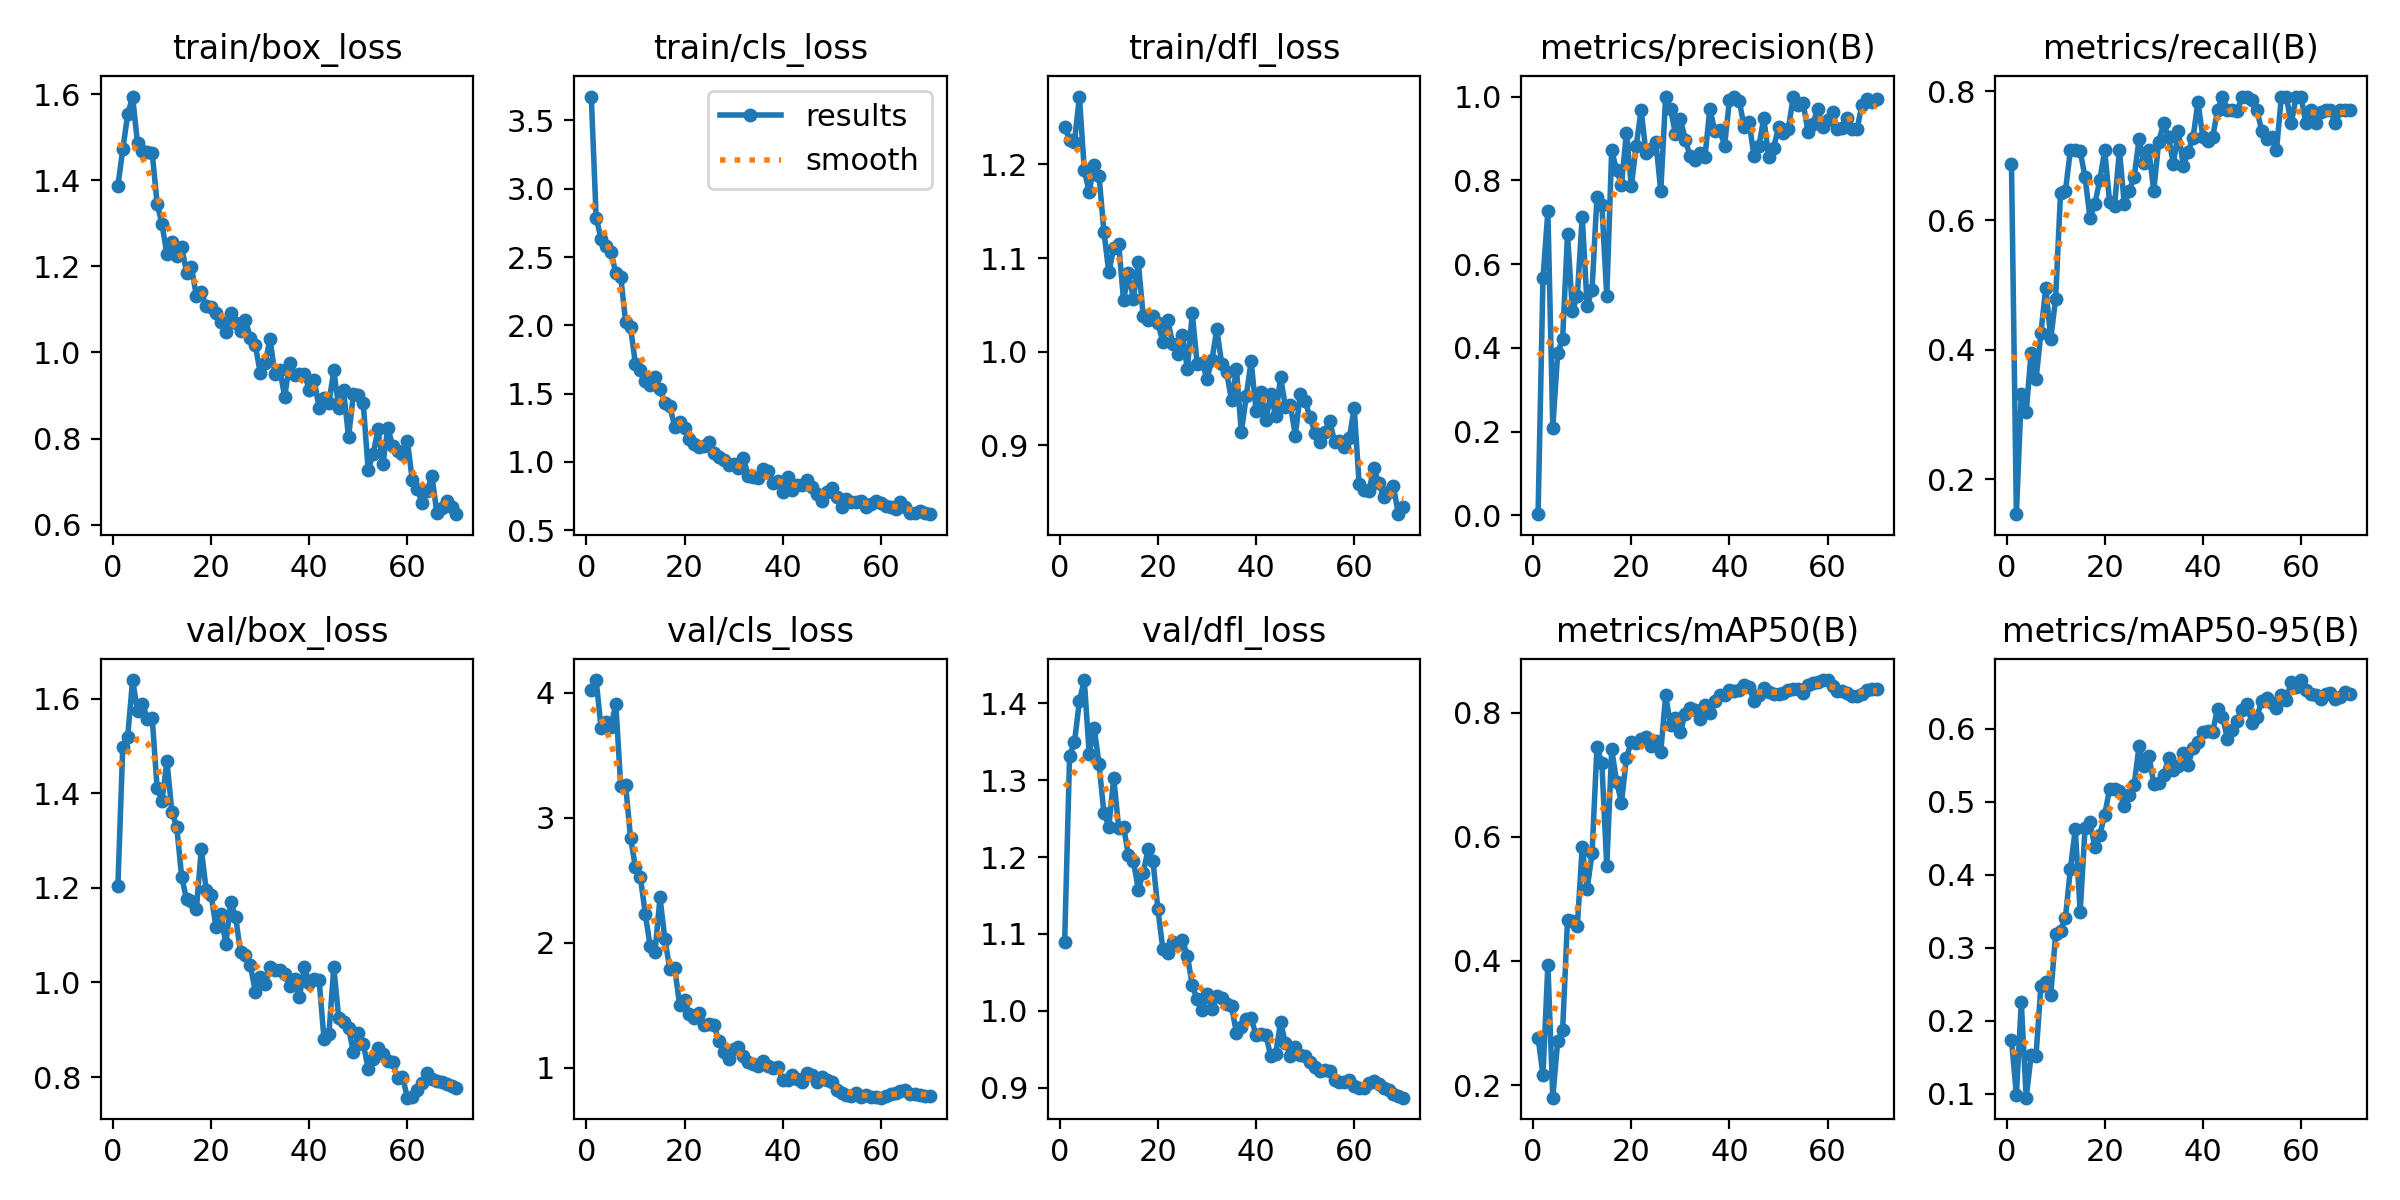

Data behind this chart, as committed beside it:
epoch, time, train/box_loss, train/cls_loss, train/dfl_loss, metrics/precision(B), metrics/recall(B), metrics/mAP50(B), metrics/mAP50-95(B), val/box_loss, val/cls_loss, val/dfl_loss, lr/pg0, lr/pg1, lr/pg2
1, 145.3, 1.386, 3.675, 1.24, 0.00275, 0.6875, 0.2767, 0.1739, 1.204, 4.017, 1.09, 0.0006481, 0.0006481, 0.0006481
2, 249.3, 1.472, 2.786, 1.227, 0.5665, 0.1458, 0.2164, 0.0984, 1.498, 4.1, 1.332, 0.001296, 0.001296, 0.001296
3, 353.8, 1.552, 2.634, 1.224, 0.7259, 0.3311, 0.394, 0.2253, 1.52, 3.713, 1.35, 0.001925, 0.001925, 0.001925
4, 449.8, 1.594, 2.583, 1.273, 0.2093, 0.3033, 0.1799, 0.09444, 1.64, 3.765, 1.403, 0.001915, 0.001915, 0.001915
5, 534.9, 1.486, 2.537, 1.194, 0.3883, 0.3958, 0.2714, 0.1523, 1.575, 3.724, 1.43, 0.001887, 0.001887, 0.001887
6, 1087, 1.467, 2.383, 1.17, 0.4213, 0.3542, 0.2885, 0.1521, 1.589, 3.911, 1.334, 0.001859, 0.001859, 0.001859
7, 1170, 1.465, 2.357, 1.2, 0.6717, 0.4264, 0.4663, 0.2475, 1.558, 3.253, 1.368, 0.00183, 0.00183, 0.00183
8, 1582, 1.462, 2.024, 1.188, 0.4879, 0.4963, 0.4643, 0.2535, 1.558, 3.258, 1.321, 0.001802, 0.001802, 0.001802
9, 1673, 1.346, 1.986, 1.128, 0.5246, 0.4167, 0.4562, 0.2352, 1.411, 2.84, 1.257, 0.001774, 0.001774, 0.001774
10, 1759, 1.298, 1.716, 1.085, 0.7135, 0.4792, 0.5838, 0.3184, 1.384, 2.602, 1.24, 0.001745, 0.001745, 0.001745
11, 1839, 1.227, 1.674, 1.111, 0.4988, 0.6429, 0.5161, 0.3234, 1.469, 2.527, 1.303, 0.001717, 0.001717, 0.001717
12, 2063, 1.256, 1.589, 1.115, 0.539, 0.6458, 0.5732, 0.341, 1.361, 2.233, 1.238, 0.001689, 0.001689, 0.001689
13, 2146, 1.224, 1.561, 1.055, 0.7605, 0.7083, 0.7449, 0.4079, 1.329, 1.971, 1.24, 0.001661, 0.001661, 0.001661
14, 2716, 1.245, 1.622, 1.084, 0.7417, 0.7083, 0.7181, 0.4623, 1.223, 1.929, 1.202, 0.001632, 0.001632, 0.001632
15, 2802, 1.185, 1.534, 1.057, 0.5228, 0.7074, 0.5522, 0.3493, 1.176, 2.361, 1.195, 0.001604, 0.001604, 0.001604
16, 2892, 1.199, 1.431, 1.096, 0.8718, 0.6667, 0.7406, 0.4644, 1.172, 2.029, 1.158, 0.001576, 0.001576, 0.001576
17, 3359, 1.13, 1.408, 1.038, 0.824, 0.6042, 0.6885, 0.4715, 1.155, 1.789, 1.18, 0.001547, 0.001547, 0.001547
18, 3413, 1.14, 1.259, 1.034, 0.7897, 0.626, 0.6552, 0.4377, 1.282, 1.796, 1.21, 0.001519, 0.001519, 0.001519
19, 3472, 1.107, 1.294, 1.038, 0.9138, 0.6626, 0.7268, 0.4545, 1.196, 1.505, 1.195, 0.001491, 0.001491, 0.001491
20, 3530, 1.105, 1.244, 1.031, 0.7855, 0.7083, 0.753, 0.4818, 1.184, 1.539, 1.132, 0.001463, 0.001463, 0.001463
21, 3601, 1.092, 1.17, 1.011, 0.8829, 0.6284, 0.7514, 0.5178, 1.117, 1.431, 1.081, 0.001434, 0.001434, 0.001434
22, 3662, 1.072, 1.128, 1.034, 0.9676, 0.6226, 0.7573, 0.5169, 1.145, 1.397, 1.075, 0.001406, 0.001406, 0.001406
23, 3722, 1.048, 1.109, 1.009, 0.8642, 0.7083, 0.7614, 0.5148, 1.081, 1.438, 1.09, 0.001378, 0.001378, 0.001378
24, 3782, 1.092, 1.113, 0.9979, 0.8737, 0.625, 0.7455, 0.4935, 1.17, 1.339, 1.086, 0.001349, 0.001349, 0.001349
25, 3843, 1.068, 1.144, 1.018, 0.8921, 0.6458, 0.7542, 0.5089, 1.138, 1.347, 1.092, 0.001321, 0.001321, 0.001321
26, 3912, 1.05, 1.067, 0.9812, 0.774, 0.6667, 0.7371, 0.5225, 1.064, 1.344, 1.072, 0.001293, 0.001293, 0.001293
27, 3972, 1.075, 1.038, 1.041, 1, 0.726, 0.8275, 0.5766, 1.058, 1.211, 1.033, 0.001265, 0.001265, 0.001265
28, 4032, 1.034, 1.012, 0.9872, 0.9706, 0.6887, 0.7796, 0.5489, 1.037, 1.123, 1.015, 0.001236, 0.001236, 0.001236
29, 4092, 1.017, 0.9778, 0.9885, 0.9098, 0.7083, 0.791, 0.5629, 0.9797, 1.067, 1.001, 0.001208, 0.001208, 0.001208
30, 4153, 0.9532, 0.9856, 0.9714, 0.9469, 0.6458, 0.7686, 0.5248, 1.012, 1.151, 1.021, 0.00118, 0.00118, 0.00118
31, 4220, 0.9747, 0.9527, 0.991, 0.8965, 0.7216, 0.7984, 0.5252, 0.9963, 1.162, 1.002, 0.001151, 0.001151, 0.001151
32, 4279, 1.031, 1.029, 1.024, 0.8572, 0.75, 0.8078, 0.5361, 1.033, 1.098, 1.019, 0.001123, 0.001123, 0.001123
33, 4339, 0.9498, 0.8942, 0.9875, 0.848, 0.7292, 0.8045, 0.5598, 1.027, 1.045, 1.017, 0.001095, 0.001095, 0.001095
34, 4399, 0.9591, 0.8856, 0.9783, 0.8641, 0.6875, 0.7893, 0.544, 1.026, 1.029, 1.01, 0.001067, 0.001067, 0.001067
35, 4460, 0.8973, 0.8814, 0.9482, 0.8553, 0.7389, 0.8129, 0.5489, 1.018, 1.013, 1.006, 0.001038, 0.001038, 0.001038
36, 4525, 0.976, 0.9511, 0.9814, 0.9705, 0.6843, 0.7988, 0.5664, 0.9919, 1.05, 0.9715, 0.00101, 0.00101, 0.00101
37, 4584, 0.9465, 0.935, 0.9142, 0.9187, 0.7061, 0.818, 0.5507, 1.007, 1.015, 0.9792, 0.0009817, 0.0009817, 0.0009817
38, 4643, 0.9503, 0.8457, 0.9526, 0.9209, 0.728, 0.8282, 0.5737, 0.9691, 1.002, 0.9893, 0.0009534, 0.0009534, 0.0009534
39, 4702, 0.949, 0.8593, 0.9901, 0.8826, 0.783, 0.828, 0.5819, 1.033, 1.006, 0.9908, 0.0009251, 0.0009251, 0.0009251
40, 4766, 0.9137, 0.7763, 0.937, 0.9913, 0.7292, 0.8358, 0.596, 0.9986, 0.9018, 0.9681, 0.0008969, 0.0008969, 0.0008969
41, 4858, 0.9358, 0.89, 0.957, 1, 0.7234, 0.8351, 0.5969, 1.007, 0.8982, 0.9698, 0.0008686, 0.0008686, 0.0008686
42, 4927, 0.8721, 0.7921, 0.927, 0.9892, 0.7292, 0.8367, 0.596, 1.006, 0.9394, 0.9687, 0.0008403, 0.0008403, 0.0008403
43, 4991, 0.8936, 0.8275, 0.9555, 0.9277, 0.7708, 0.8448, 0.6277, 0.8814, 0.906, 0.9411, 0.000812, 0.000812, 0.000812
44, 5051, 0.882, 0.829, 0.931, 0.9399, 0.7917, 0.8412, 0.6166, 0.8904, 0.8846, 0.9442, 0.0007837, 0.0007837, 0.0007837
45, 5110, 0.9585, 0.8676, 0.9733, 0.8575, 0.7708, 0.8192, 0.5863, 1.032, 0.9539, 0.9852, 0.0007554, 0.0007554, 0.0007554
46, 5170, 0.8718, 0.8183, 0.9408, 0.8822, 0.7708, 0.8277, 0.5986, 0.9248, 0.9458, 0.9575, 0.0007271, 0.0007271, 0.0007271
47, 5231, 0.9116, 0.7668, 0.9435, 0.9487, 0.77, 0.839, 0.6111, 0.916, 0.8887, 0.9415, 0.0006989, 0.0006989, 0.0006989
48, 5295, 0.8035, 0.7117, 0.9104, 0.8547, 0.7917, 0.8333, 0.6252, 0.9044, 0.9296, 0.9533, 0.0006706, 0.0006706, 0.0006706
49, 5393, 0.9028, 0.7774, 0.9549, 0.878, 0.7917, 0.8306, 0.6336, 0.8519, 0.9024, 0.9424, 0.0006423, 0.0006423, 0.0006423
50, 5515, 0.9012, 0.8111, 0.9472, 0.9264, 0.7869, 0.8293, 0.6074, 0.8926, 0.8843, 0.9414, 0.000614, 0.000614, 0.000614
51, 5652, 0.8822, 0.7461, 0.93, 0.9141, 0.7708, 0.8309, 0.6164, 0.8705, 0.8193, 0.9341, 0.0005857, 0.0005857, 0.0005857
52, 5911, 0.7276, 0.6698, 0.9137, 0.922, 0.739, 0.8369, 0.6374, 0.8181, 0.7975, 0.927, 0.0005574, 0.0005574, 0.0005574
53, 5981, 0.7631, 0.7264, 0.9033, 1, 0.7264, 0.838, 0.642, 0.8372, 0.7802, 0.9223, 0.0005291, 0.0005291, 0.0005291
54, 6055, 0.8212, 0.7031, 0.9141, 0.98, 0.7292, 0.8378, 0.6353, 0.8606, 0.772, 0.9236, 0.0005009, 0.0005009, 0.0005009
55, 6129, 0.7399, 0.7083, 0.9267, 0.9853, 0.7083, 0.8316, 0.6282, 0.8484, 0.7995, 0.9214, 0.0004726, 0.0004726, 0.0004726
56, 6948, 0.8248, 0.7132, 0.9041, 0.9162, 0.7917, 0.845, 0.6461, 0.8346, 0.765, 0.9098, 0.0004443, 0.0004443, 0.0004443
57, 7001, 0.7832, 0.6669, 0.905, 0.9355, 0.7917, 0.8481, 0.6399, 0.8317, 0.7825, 0.9071, 0.000416, 0.000416, 0.000416
58, 7056, 0.7721, 0.6899, 0.898, 0.97, 0.75, 0.85, 0.6641, 0.7985, 0.7662, 0.9073, 0.0003877, 0.0003877, 0.0003877
59, 7118, 0.7643, 0.7124, 0.9075, 0.9268, 0.7911, 0.8523, 0.6566, 0.8006, 0.7635, 0.9102, 0.0003594, 0.0003594, 0.0003594
60, 7180, 0.7944, 0.696, 0.9404, 0.944, 0.7917, 0.8524, 0.6667, 0.7564, 0.7605, 0.9018, 0.0003311, 0.0003311, 0.0003311
... 10 more rows
